Run: headless pygame with SDL's dummy video driver; simulated clock (each Clock.tick advances the game by its frame time, no real sleeping); random seed 0; keys injected as events and as key.get_pressed() state; no mouse input.
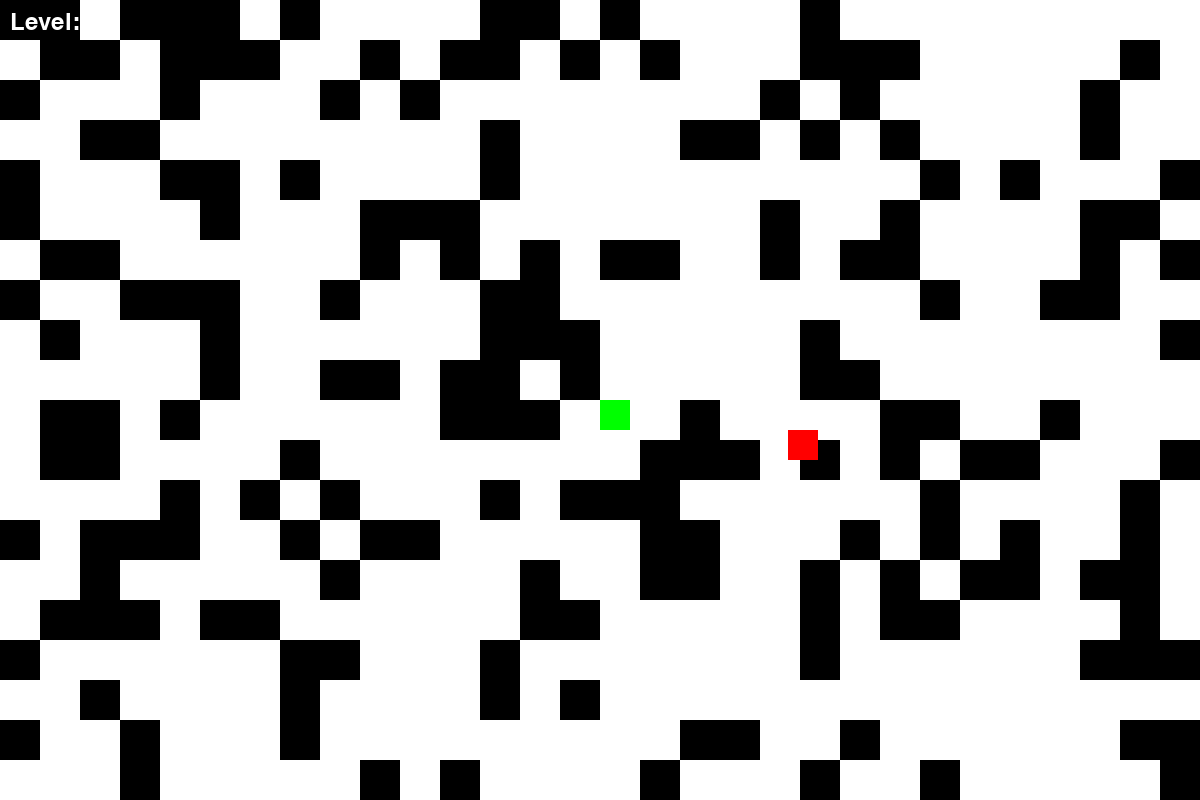
Frame 1 of 4 · flips 1–60 · no input
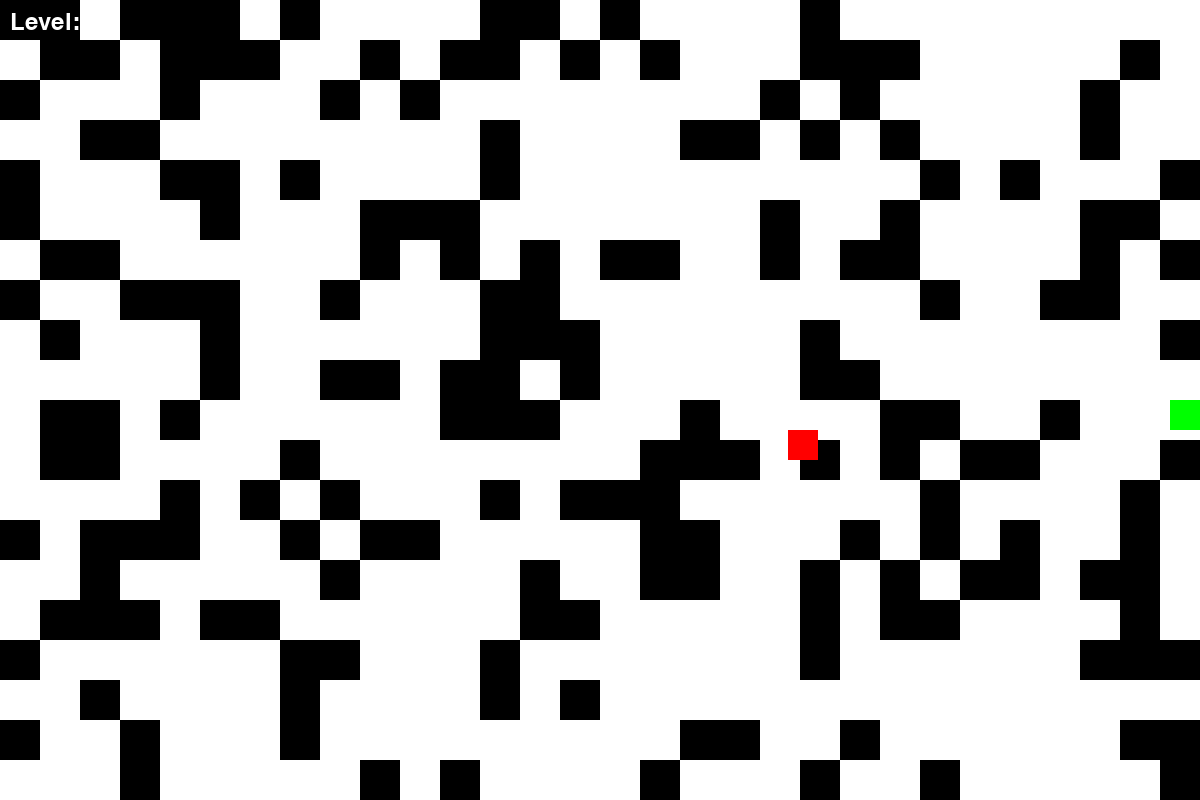
Frame 2 of 4 · flips 61–180 · tapped SPACE, RETURN · held RIGHT (→), D
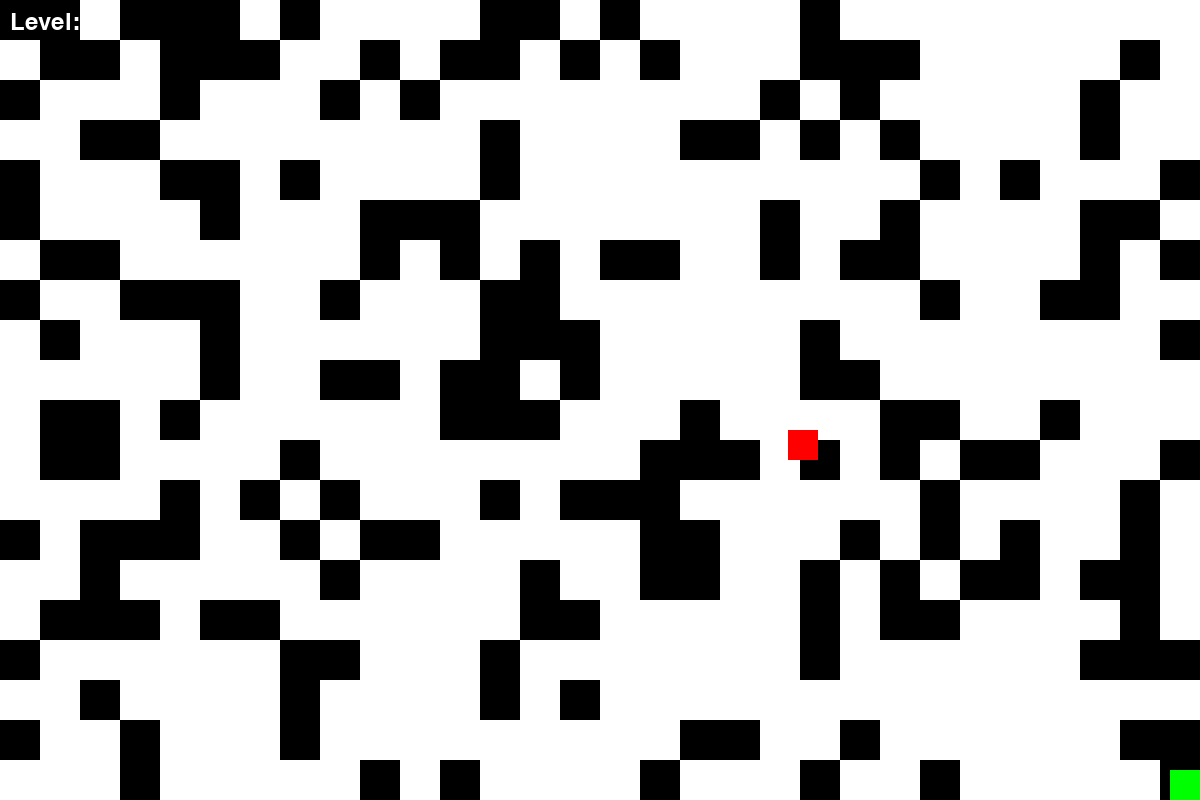
Frame 3 of 4 · flips 181–300 · held DOWN (↓), S
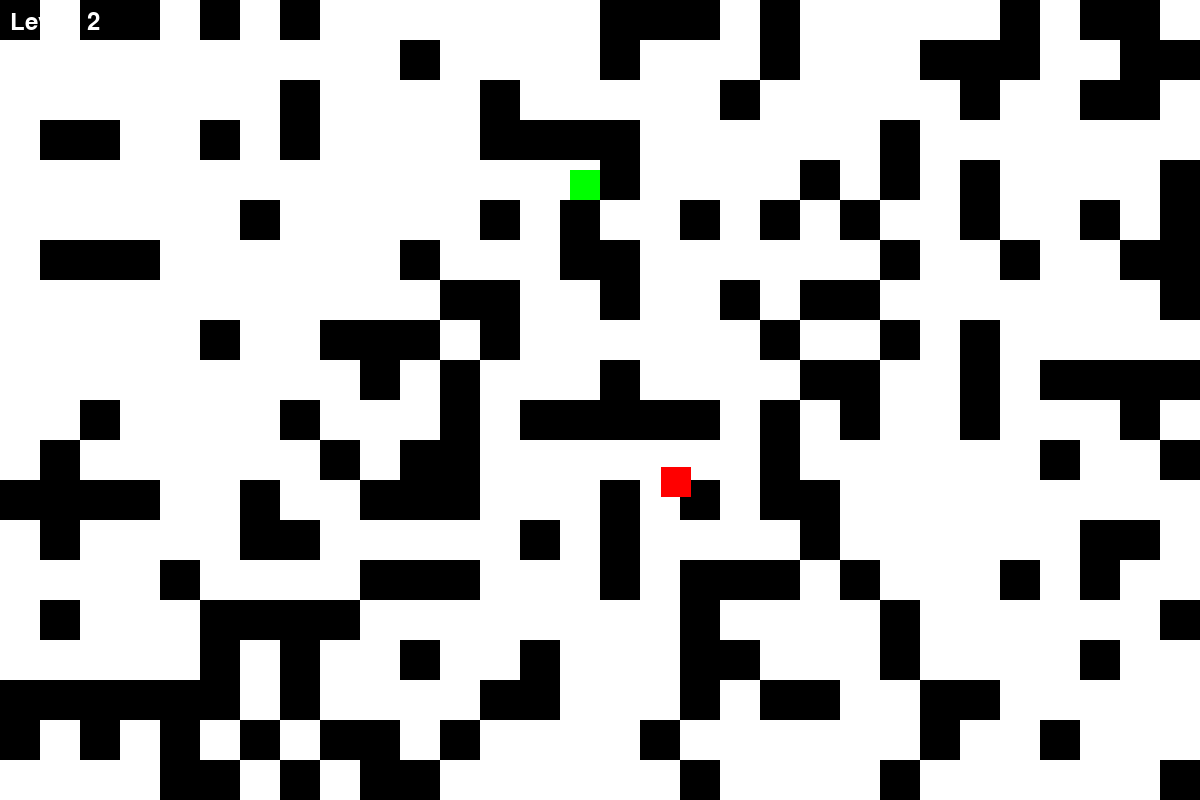
Frame 4 of 4 · flips 301–420 · held LEFT (←), A, UP (↑), W

The pygame program that drew these frames:

import pygame
import random
import sys

# Initialize Pygame
pygame.init()

# Screen dimensions
width, height = 1200, 800
screen = pygame.display.set_mode((width, height))
pygame.display.set_caption("Square Escape with Maze")

# Colors
WHITE = (255, 255, 255)
RED = (255, 0, 0)
BLACK = (0, 0, 0)
GREEN = (0, 255, 0)

# Player and goal settings
player_size = 30
goal_size = 30
player_x, player_y = width // 2, height // 2
goal_x, goal_y = random.randint(0, width - goal_size), random.randint(0, height - goal_size)
player_speed = 5

# Maze settings
cell_size = 40
maze_width = width // cell_size
maze_height = height // cell_size

# Movement keys
controls = {
    "wasd": [pygame.K_w, pygame.K_a, pygame.K_s, pygame.K_d],
    "arrows": [pygame.K_UP, pygame.K_LEFT, pygame.K_DOWN, pygame.K_RIGHT]
}

# Game loop flag
running = True

# Font for level display
font = pygame.font.SysFont(None, 36)

# Game level
level = 1

# Maze generation algorithm (simplified)
def generate_maze():
    # Create an empty grid (0 = open space, 1 = wall)
    maze = [[1] * maze_width for _ in range(maze_height)]

    # Randomly carve out paths (simple algorithm)
    for y in range(maze_height):
        for x in range(maze_width):
            if random.random() > 0.7:
                maze[y][x] = 0  # Make this an open space
    maze[0][0] = 0  # Ensure start is open
    maze[maze_height - 1][maze_width - 1] = 0  # Ensure goal is open

    return maze

# Initialize maze
maze = generate_maze()

# Main game loop
while running:
    screen.fill(BLACK)
    
    # Check for events
    for event in pygame.event.get():
        if event.type == pygame.QUIT:
            running = False

    # Get keys pressed
    keys = pygame.key.get_pressed()
    if keys[controls["wasd"][0]]:  # W key or UP arrow
        player_y -= player_speed
    if keys[controls["wasd"][1]]:  # A key or LEFT arrow
        player_x -= player_speed
    if keys[controls["wasd"][2]]:  # S key or DOWN arrow
        player_y += player_speed
    if keys[controls["wasd"][3]]:  # D key or RIGHT arrow
        player_x += player_speed

    # Prevent player from going out of bounds (within the arena size)
    player_x = max(0, min(player_x, width - player_size))
    player_y = max(0, min(player_y, height - player_size))

    # Check if player reached the goal
    if (player_x < goal_x + goal_size and player_x + player_size > goal_x) and \
       (player_y < goal_y + goal_size and player_y + player_size > goal_y):
        # Increase level and generate new goal and maze
        level += 1
        maze = generate_maze()
        goal_x, goal_y = random.randint(0, width - goal_size), random.randint(0, height - goal_size)

    # Draw maze (walls)
    for y in range(maze_height):
        for x in range(maze_width):
            if maze[y][x] == 1:  # Wall
                pygame.draw.rect(screen, WHITE, (x * cell_size, y * cell_size, cell_size, cell_size))

    # Draw player and goal
    pygame.draw.rect(screen, GREEN, (player_x, player_y, player_size, player_size))
    pygame.draw.rect(screen, RED, (goal_x, goal_y, goal_size, goal_size))

    # Display the current level
    level_text = font.render(f"Level: {level}", True, WHITE)
    screen.blit(level_text, (10, 10))

    # Update display
    pygame.display.flip()

    # Frame rate
    pygame.time.Clock().tick(60)

# Quit Pygame
pygame.quit()
sys.exit()
